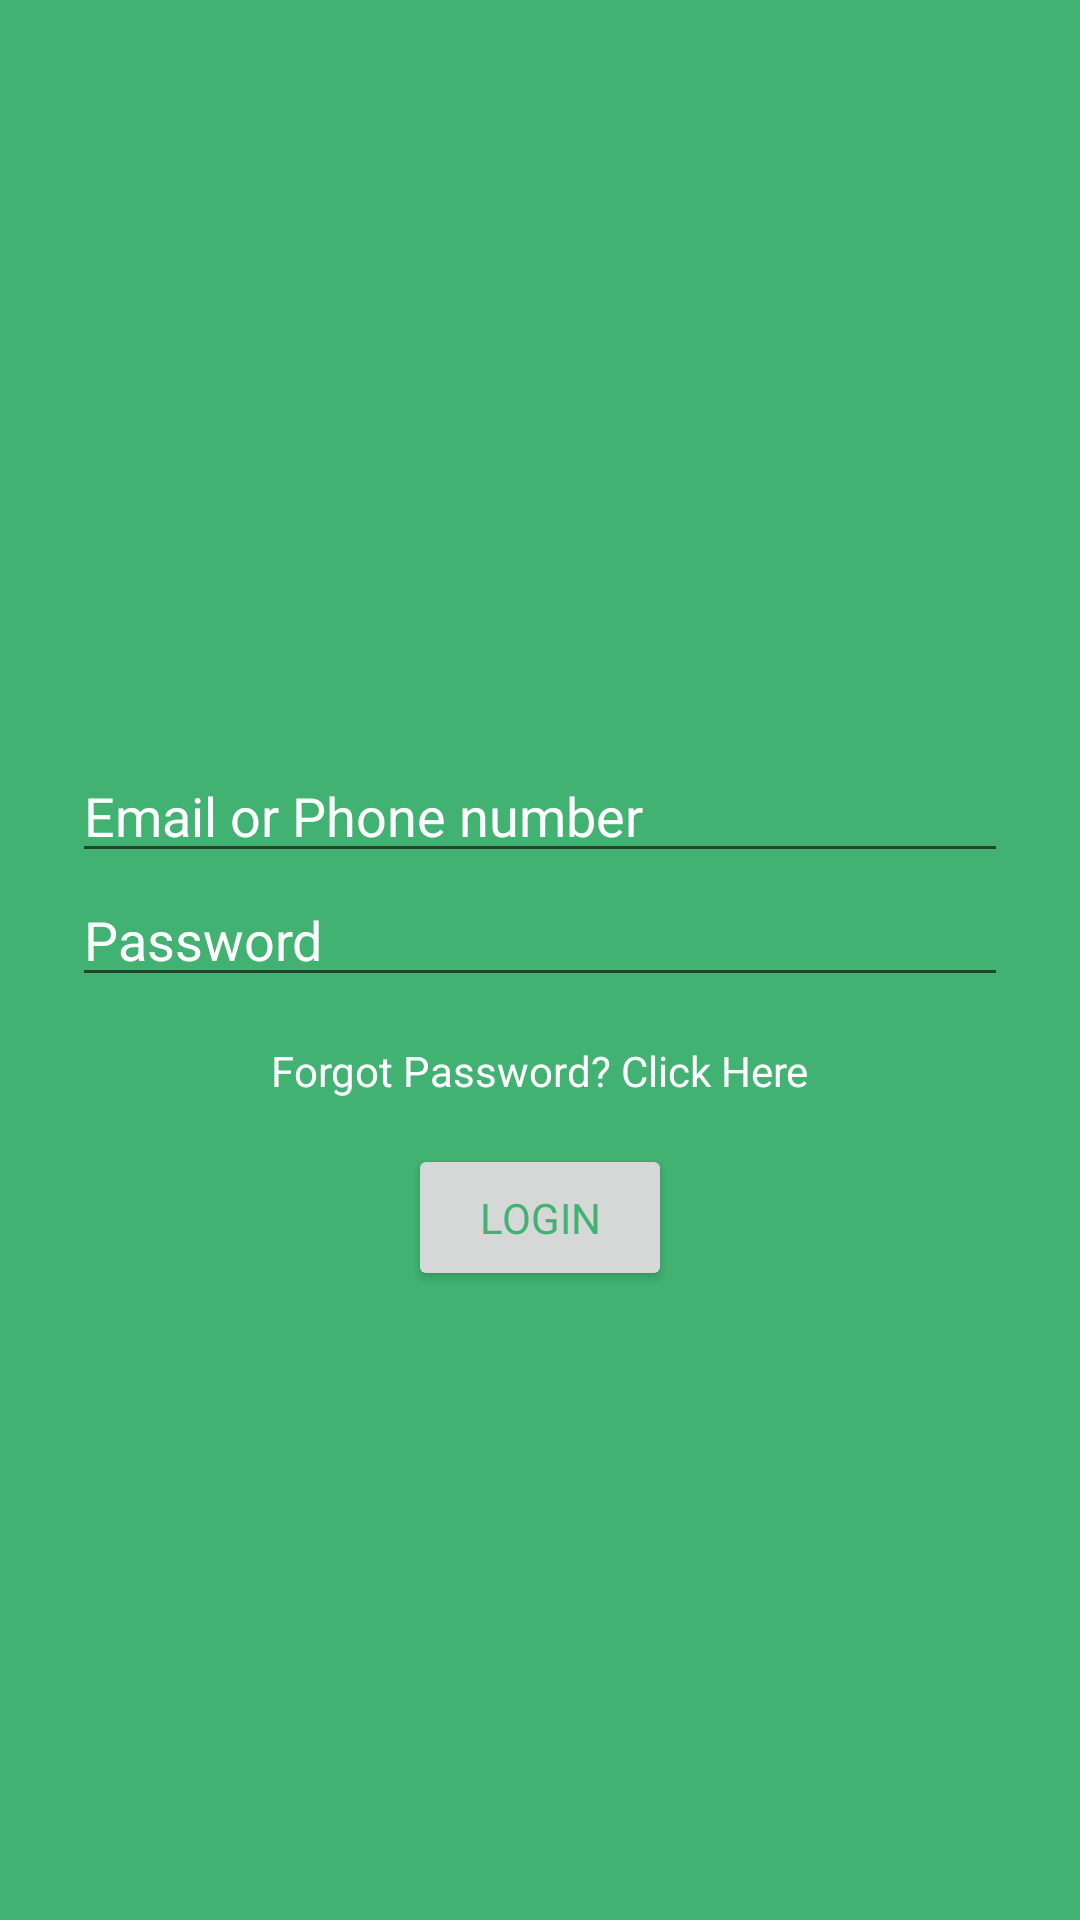

Layout XML and referenced resources for this Android screen:
<!-- AndroidManifest.xml: application theme AppTheme -->
<!-- res/layout/login.xml -->
<?xml version="1.0" encoding="utf-8"?>
<ScrollView xmlns:android="http://schemas.android.com/apk/res/android"
    xmlns:app="http://schemas.android.com/apk/res-auto"
    android:layout_width="fill_parent"
    android:layout_height="fill_parent"
    android:background="#42B273"
    android:fitsSystemWindows="true">

    <LinearLayout
        android:layout_width="match_parent"
        android:layout_height="match_parent"
        android:layout_gravity="center"
        android:orientation="vertical"
        android:paddingLeft="24dp"
        android:paddingRight="24dp"
        android:paddingTop="10dp"

        >


        <ImageView
            android:layout_width="wrap_content"
            android:layout_height="wrap_content"
            android:layout_gravity="center_horizontal"
            android:layout_marginBottom="20dp"
            android:layout_marginTop="10dp"
            android:src="@drawable/repto"


            />


        

        <EditText
            android:id="@+id/input_email"
            android:layout_width="match_parent"
            android:layout_height="wrap_content"
            android:hint="Email or Phone number"
            android:inputType="textEmailAddress"
            android:textColor="#ffffff"
            android:textColorHint="#ffffff" />


        

        <EditText
            android:id="@+id/input_password"
            android:layout_width="match_parent"
            android:layout_height="wrap_content"
            android:hint="Password"
            android:inputType="textPassword"
            android:textColor="#ffffff"
            android:textColorHint="#ffffff" />
<TextView
    android:layout_width="wrap_content"
    android:layout_height="wrap_content"
    android:text="Forgot Password? Click Here"
    android:layout_gravity="center"
    android:padding="15dp"
    android:textColor="@color/white"

    />


        <Button
            android:id="@+id/btn_login"
            android:layout_width="wrap_content"
            android:layout_height="wrap_content"
            android:layout_gravity="center"
            android:text="Login"
            android:padding="15dp"
            android:textColor="#42B273"
            android:typeface="sans" />


-->


    </LinearLayout>

</ScrollView>
<!-- resources referenced by this layout -->
<resources>
  <color name="white">#FFF</color>
  <!-- drawable repto: png bitmap (mipmap-xhdpi, 28602 bytes) -->
  <style name="AppTheme" parent="Theme.AppCompat.Light.NoActionBar">
          
          <item name="colorPrimary">@color/primary_500</item>
          <item name="colorPrimaryDark">@color/primary_700</item>
      </style>
  <color name="primary_500">#42B273</color>
  <color name="primary_700">#2A7149</color>
</resources>
